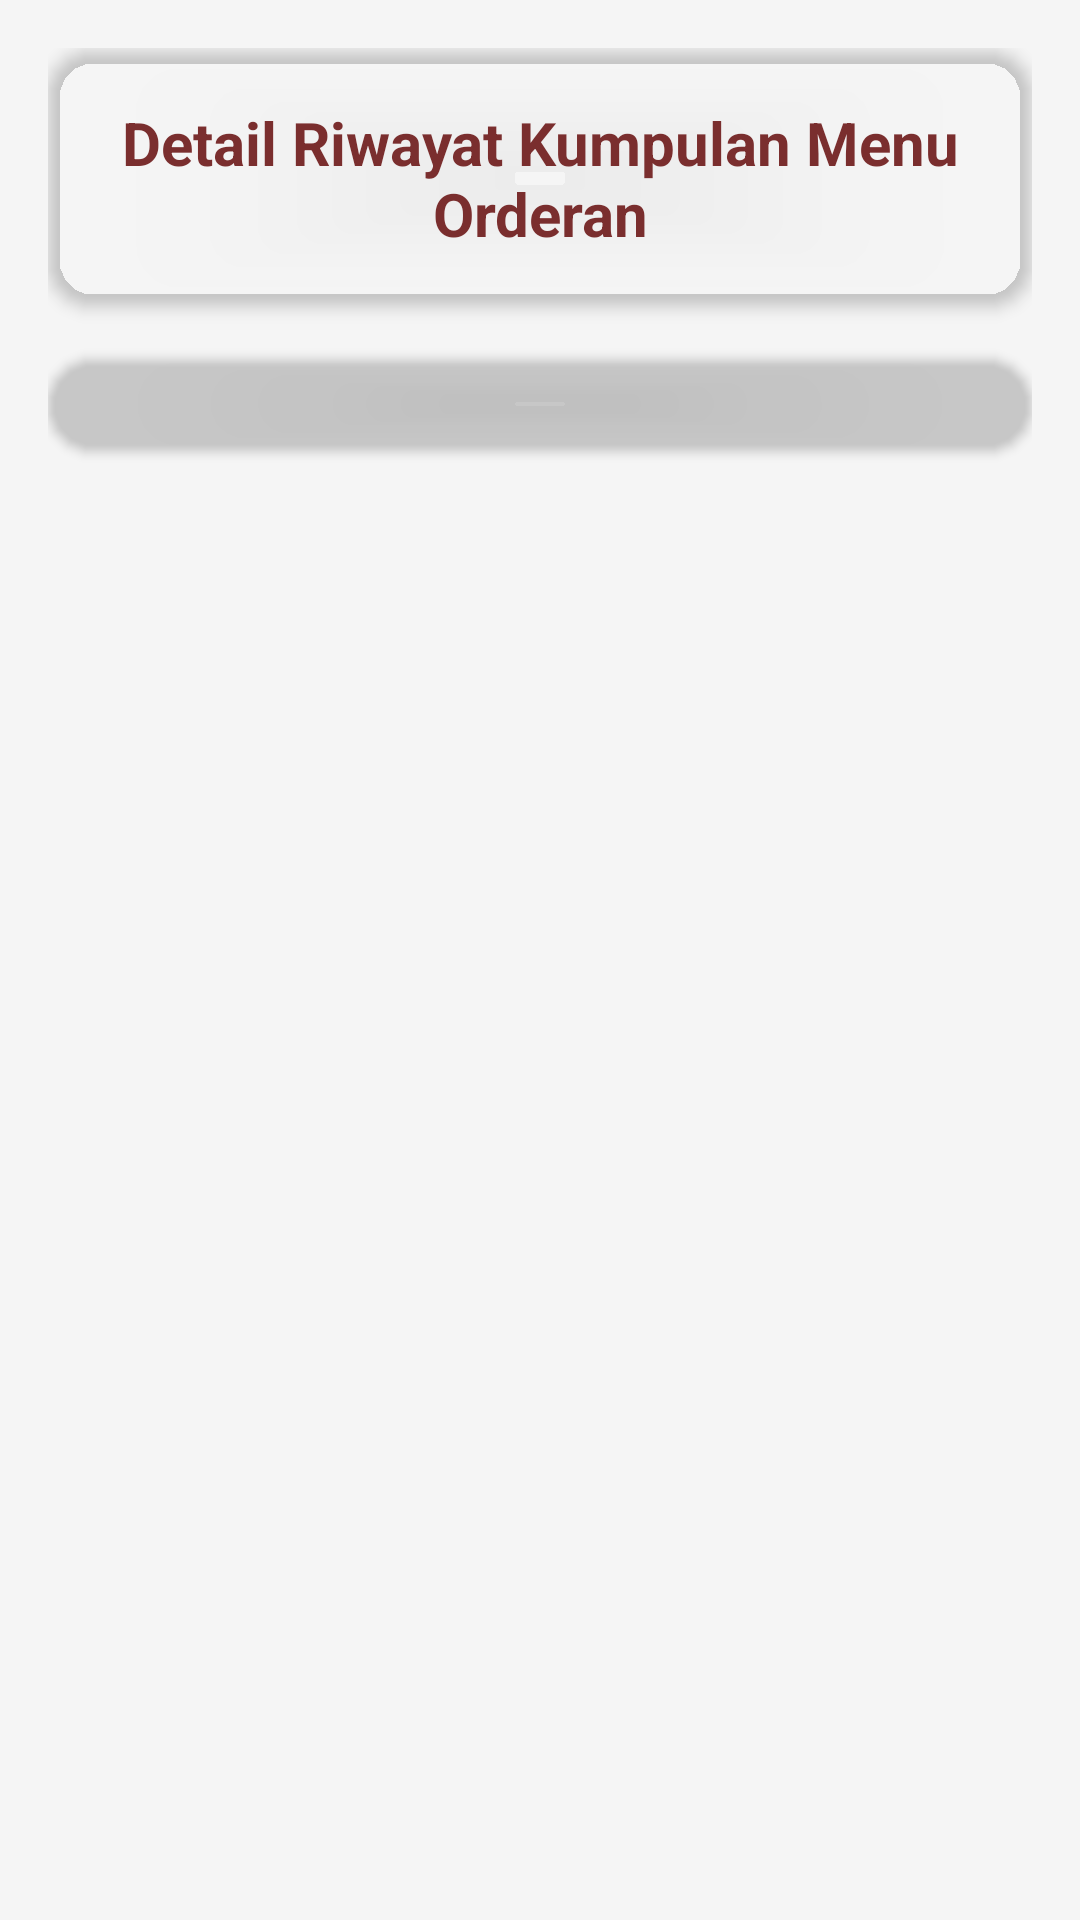

Write the Android layout XML for this screen, with the resource values it uses.
<!-- AndroidManifest.xml: application theme Theme.BaksoManagementAdmin -->
<!-- res/layout/fragment_detail_history_orderan.xml -->
<?xml version="1.0" encoding="utf-8"?>
<ScrollView xmlns:android="http://schemas.android.com/apk/res/android"
    android:layout_width="match_parent"
    android:layout_height="match_parent"
    xmlns:card_view="http://schemas.android.com/tools"
    android:background="@drawable/bg_page"
    android:fillViewport="true">

    <LinearLayout
        android:layout_width="match_parent"
        android:layout_height="wrap_content"
        android:orientation="vertical"
        android:padding="16dp">

        <androidx.cardview.widget.CardView
            android:layout_width="match_parent"
            android:layout_height="wrap_content"
            android:layout_marginBottom="16dp"
            app:cardCornerRadius="16dp"
            app:cardElevation="3dp"
            app:cardBackgroundColor="@drawable/bg_card_white"
            xmlns:app="http://schemas.android.com/apk/res-auto">

            <TextView
                android:layout_width="match_parent"
                android:layout_height="wrap_content"
                android:text="Detail Riwayat Kumpulan Menu Orderan"
                android:textAlignment="center"
                android:textStyle="bold"
                android:textSize="20sp"
                android:textColor="@color/primary_title"
                android:padding="18dp"/>

        </androidx.cardview.widget.CardView>

        <androidx.cardview.widget.CardView
            android:layout_width="match_parent"
            android:layout_height="wrap_content"
            android:layout_marginBottom="16dp"
            app:cardCornerRadius="16dp"
            app:cardElevation="2dp"
            app:cardBackgroundColor="@drawable/bg_card_white"
            xmlns:app="http://schemas.android.com/apk/res-auto">

            <LinearLayout
                android:layout_width="match_parent"
                android:layout_height="wrap_content"
                android:orientation="vertical"
                android:padding="16dp">

                <androidx.recyclerview.widget.RecyclerView
                    android:id="@+id/rvHistoryItems"
                    android:layout_width="match_parent"
                    android:layout_height="match_parent"/>

            </LinearLayout>
        </androidx.cardview.widget.CardView>
    </LinearLayout>
</ScrollView>
<!-- resources referenced by this layout -->
<resources>
  <color name="primary_title">#7A2E2E</color>
  <!-- drawable bg_card_white (drawable) -->
  <shape xmlns:android="http://schemas.android.com/apk/res/android">
  
      <solid android:color="@color/setting_card"/>
  
      <corners android:radius="20dp"/>
  
  </shape>
  <!-- drawable bg_page (drawable) -->
  <?xml version="1.0" encoding="utf-8"?>
  <shape xmlns:android="http://schemas.android.com/apk/res/android">
      <solid android:color="@color/bg"/>
  </shape>
  <style name="Theme.BaksoManagementAdmin" parent="Theme.AppCompat.Light.NoActionBar" />
  <color name="setting_card">#FFFFFF</color>
  <color name="bg">#F5F5F5</color>
</resources>
